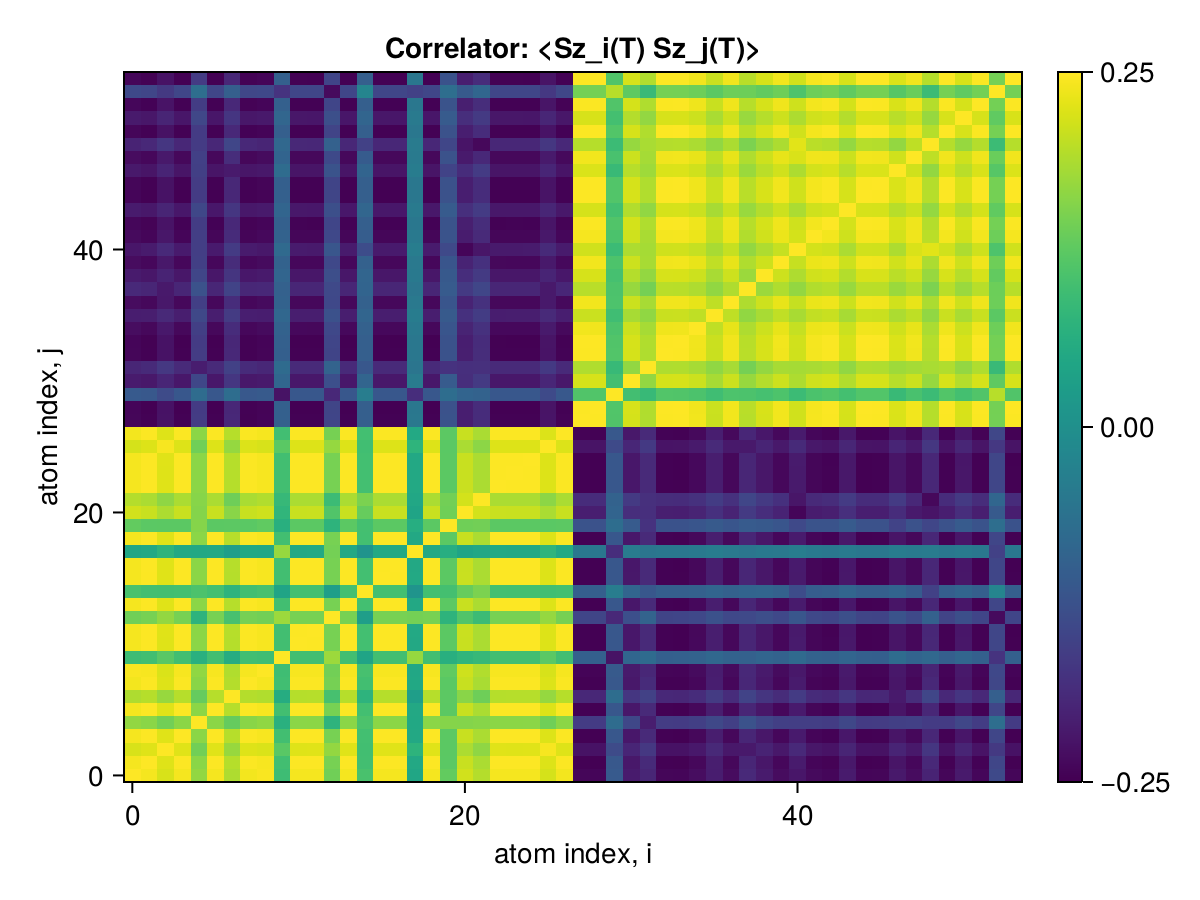

Values plotted in this chart, from the file beside it:
x1, x2, x3, x4, x5, x6, x7, x8, x9, x10, x11, x12, x13, x14, x15, x16, x17, x18, x19, x20, x21, x22, x23, x24
0.25, 0.2429, 0.2209, 0.2432, 0.1692, 0.2432, 0.1899, 0.2421, 0.2462, 0.09448, 0.243, 0.2433, 0.1423, 0.2431, 0.1066, 0.2432, 0.2432, 0.04651, 0.2431, 0.1301, 0.2157, 0.1941, 0.2433, 0.2431
0.2429, 0.25, 0.2263, 0.2491, 0.1633, 0.249, 0.1953, 0.2485, 0.2448, 0.09885, 0.2489, 0.249, 0.1476, 0.249, 0.1, 0.2487, 0.249, 0.05096, 0.249, 0.1236, 0.2091, 0.1875, 0.2488, 0.2489
0.2209, 0.2263, 0.25, 0.2266, 0.1438, 0.2266, 0.1732, 0.2255, 0.2226, 0.1216, 0.2264, 0.2267, 0.1696, 0.2266, 0.09929, 0.2267, 0.2266, 0.074, 0.2266, 0.1239, 0.1886, 0.1665, 0.2267, 0.2265
0.2432, 0.2491, 0.2266, 0.25, 0.1635, 0.2493, 0.1956, 0.2483, 0.245, 0.09913, 0.2492, 0.2493, 0.1478, 0.2493, 0.1003, 0.249, 0.2493, 0.05122, 0.2493, 0.1238, 0.2093, 0.1878, 0.2491, 0.2492
0.1692, 0.1633, 0.1438, 0.1635, 0.25, 0.1636, 0.1328, 0.1624, 0.1674, 0.0673, 0.1634, 0.1637, 0.07327, 0.1635, 0.1096, 0.1636, 0.1635, 0.0502, 0.1635, 0.1591, 0.1585, 0.1606, 0.1637, 0.1636
0.2432, 0.249, 0.2266, 0.2493, 0.1636, 0.25, 0.1956, 0.2482, 0.245, 0.0991, 0.2492, 0.2493, 0.1478, 0.2493, 0.1003, 0.249, 0.2493, 0.05121, 0.2493, 0.1238, 0.2093, 0.1878, 0.2491, 0.2492
0.1899, 0.1953, 0.1732, 0.1956, 0.1328, 0.1956, 0.25, 0.1945, 0.1916, 0.05904, 0.1955, 0.1956, 0.104, 0.1956, 0.07355, 0.1953, 0.1956, 0.03001, 0.1956, 0.1247, 0.1622, 0.1401, 0.1954, 0.1955
0.2421, 0.2485, 0.2255, 0.2483, 0.1624, 0.2482, 0.1945, 0.25, 0.2443, 0.09803, 0.2482, 0.2482, 0.1468, 0.2482, 0.09922, 0.2479, 0.2483, 0.05015, 0.2482, 0.1227, 0.2083, 0.1866, 0.248, 0.2481
0.2462, 0.2448, 0.2226, 0.245, 0.1674, 0.245, 0.1916, 0.2443, 0.25, 0.096, 0.2448, 0.245, 0.1439, 0.2449, 0.1045, 0.245, 0.245, 0.04804, 0.2449, 0.1281, 0.2135, 0.192, 0.2451, 0.2449
0.09448, 0.09885, 0.1216, 0.09913, 0.0673, 0.0991, 0.05904, 0.09803, 0.096, 0.25, 0.09913, 0.09932, 0.1765, 0.09913, 0.04256, 0.09934, 0.09911, 0.1724, 0.09908, 0.06608, 0.07825, 0.08557, 0.09923, 0.09917
0.243, 0.2489, 0.2264, 0.2492, 0.1634, 0.2492, 0.1955, 0.2482, 0.2448, 0.09913, 0.25, 0.2492, 0.1479, 0.2491, 0.1002, 0.2488, 0.2491, 0.05126, 0.2491, 0.1237, 0.2092, 0.1876, 0.2489, 0.249
0.2433, 0.249, 0.2267, 0.2493, 0.1637, 0.2493, 0.1956, 0.2482, 0.245, 0.09932, 0.2492, 0.25, 0.148, 0.2493, 0.1004, 0.249, 0.2493, 0.05142, 0.2493, 0.124, 0.2094, 0.1879, 0.2491, 0.2492
0.1423, 0.1476, 0.1696, 0.1478, 0.07327, 0.1478, 0.104, 0.1468, 0.1439, 0.1765, 0.1479, 0.148, 0.25, 0.1478, 0.02828, 0.148, 0.1478, 0.1455, 0.1478, 0.07401, 0.1146, 0.09212, 0.1479, 0.1478
0.2431, 0.249, 0.2266, 0.2493, 0.1635, 0.2493, 0.1956, 0.2482, 0.2449, 0.09913, 0.2491, 0.2493, 0.1478, 0.25, 0.1003, 0.2489, 0.2493, 0.05124, 0.2492, 0.1238, 0.2093, 0.1877, 0.249, 0.2491
0.1066, 0.1, 0.09929, 0.1003, 0.1096, 0.1003, 0.07355, 0.09922, 0.1045, 0.04256, 0.1002, 0.1004, 0.02828, 0.1003, 0.25, 0.1005, 0.1003, 0.008304, 0.1003, 0.1013, 0.1332, 0.1511, 0.1005, 0.1004
0.2432, 0.2487, 0.2267, 0.249, 0.1636, 0.249, 0.1953, 0.2479, 0.245, 0.09934, 0.2488, 0.249, 0.148, 0.2489, 0.1005, 0.25, 0.249, 0.05147, 0.2489, 0.124, 0.2094, 0.1878, 0.2491, 0.2489
0.2432, 0.249, 0.2266, 0.2493, 0.1635, 0.2493, 0.1956, 0.2483, 0.245, 0.09911, 0.2491, 0.2493, 0.1478, 0.2493, 0.1003, 0.249, 0.25, 0.05122, 0.2493, 0.1238, 0.2093, 0.1878, 0.2491, 0.2492
0.04651, 0.05096, 0.074, 0.05122, 0.0502, 0.05121, 0.03001, 0.05015, 0.04804, 0.1724, 0.05126, 0.05142, 0.1455, 0.05124, 0.008304, 0.05147, 0.05122, 0.25, 0.05119, 0.06202, 0.04208, 0.04784, 0.05134, 0.05129
0.2431, 0.249, 0.2266, 0.2493, 0.1635, 0.2493, 0.1956, 0.2482, 0.2449, 0.09908, 0.2491, 0.2493, 0.1478, 0.2492, 0.1003, 0.2489, 0.2493, 0.05119, 0.25, 0.1238, 0.2093, 0.1877, 0.249, 0.2491
0.1301, 0.1236, 0.1239, 0.1238, 0.1591, 0.1238, 0.1247, 0.1227, 0.1281, 0.06608, 0.1237, 0.124, 0.07401, 0.1238, 0.1013, 0.124, 0.1238, 0.06202, 0.1238, 0.25, 0.1416, 0.1441, 0.124, 0.1239
0.2157, 0.2091, 0.1886, 0.2093, 0.1585, 0.2093, 0.1622, 0.2083, 0.2135, 0.07825, 0.2092, 0.2094, 0.1146, 0.2093, 0.1332, 0.2094, 0.2093, 0.04208, 0.2093, 0.1416, 0.25, 0.2171, 0.2095, 0.2094
0.1941, 0.1875, 0.1665, 0.1878, 0.1606, 0.1878, 0.1401, 0.1866, 0.192, 0.08557, 0.1876, 0.1879, 0.09212, 0.1877, 0.1511, 0.1878, 0.1878, 0.04784, 0.1877, 0.1441, 0.2171, 0.25, 0.1879, 0.1878
0.2433, 0.2488, 0.2267, 0.2491, 0.1637, 0.2491, 0.1954, 0.248, 0.2451, 0.09923, 0.2489, 0.2491, 0.1479, 0.249, 0.1005, 0.2491, 0.2491, 0.05134, 0.249, 0.124, 0.2095, 0.1879, 0.25, 0.249
0.2431, 0.2489, 0.2265, 0.2492, 0.1636, 0.2492, 0.1955, 0.2481, 0.2449, 0.09917, 0.249, 0.2492, 0.1478, 0.2491, 0.1004, 0.2489, 0.2492, 0.05129, 0.2491, 0.1239, 0.2094, 0.1878, 0.249, 0.25
0.2431, 0.2489, 0.2266, 0.2492, 0.1635, 0.2492, 0.1955, 0.2481, 0.2449, 0.09913, 0.2491, 0.2493, 0.1478, 0.2492, 0.1003, 0.2489, 0.2492, 0.05125, 0.2492, 0.1238, 0.2093, 0.1877, 0.249, 0.2491
0.2186, 0.2245, 0.2452, 0.2248, 0.142, 0.2247, 0.1716, 0.2236, 0.2204, 0.1227, 0.2246, 0.2248, 0.1711, 0.2247, 0.09796, 0.2244, 0.2247, 0.07551, 0.2247, 0.123, 0.1868, 0.1646, 0.2245, 0.2246
0.242, 0.2479, 0.2256, 0.2481, 0.1638, 0.2482, 0.1961, 0.247, 0.2438, 0.09832, 0.248, 0.2482, 0.147, 0.2481, 0.1001, 0.2478, 0.2481, 0.05142, 0.2481, 0.1247, 0.2088, 0.1868, 0.2479, 0.248
-0.2429, -0.2487, -0.2263, -0.2486, -0.1631, -0.2486, -0.1948, -0.249, -0.2449, -0.09865, -0.2485, -0.2486, -0.1474, -0.2485, -0.1, -0.2486, -0.2486, -0.05074, -0.2486, -0.1235, -0.2092, -0.1875, -0.2488, -0.2485
-0.2434, -0.2493, -0.2269, -0.2496, -0.1637, -0.2496, -0.1958, -0.2485, -0.2452, -0.09924, -0.2494, -0.2496, -0.148, -0.2496, -0.1005, -0.2492, -0.2496, -0.05129, -0.2495, -0.124, -0.2096, -0.188, -0.2493, -0.2494
-0.1089, -0.1143, -0.1375, -0.1146, -0.07432, -0.1145, -0.07258, -0.1135, -0.1108, -0.2258, -0.1146, -0.1148, -0.1946, -0.1146, -0.03939, -0.1148, -0.1146, -0.186, -0.1145, -0.07299, -0.09041, -0.09366, -0.1147, -0.1146
-0.2142, -0.2193, -0.1986, -0.2196, -0.1442, -0.2196, -0.1723, -0.2185, -0.2157, -0.08642, -0.2194, -0.2196, -0.1292, -0.2195, -0.0883, -0.2193, -0.2196, -0.04432, -0.2195, -0.1088, -0.1844, -0.1655, -0.2193, -0.2194
-0.1979, -0.1913, -0.1693, -0.1915, -0.2108, -0.1916, -0.1535, -0.1904, -0.1958, -0.07751, -0.1914, -0.1917, -0.09161, -0.1915, -0.115, -0.1916, -0.1916, -0.0557, -0.1915, -0.179, -0.1828, -0.1816, -0.1917, -0.1915
-0.2426, -0.2485, -0.2271, -0.2487, -0.163, -0.2487, -0.195, -0.248, -0.2444, -0.09956, -0.2486, -0.2487, -0.1483, -0.2487, -0.1002, -0.2484, -0.2487, -0.05164, -0.2487, -0.1238, -0.2088, -0.1872, -0.2485, -0.2486
-0.2432, -0.2491, -0.2267, -0.2494, -0.1635, -0.2494, -0.1956, -0.2484, -0.245, -0.09913, -0.2492, -0.2494, -0.1479, -0.2493, -0.1003, -0.249, -0.2493, -0.05122, -0.2493, -0.1238, -0.2094, -0.1878, -0.2491, -0.2492
-0.2339, -0.2401, -0.2179, -0.2399, -0.157, -0.2399, -0.1879, -0.241, -0.2361, -0.09471, -0.2398, -0.2399, -0.1418, -0.2398, -0.09587, -0.2395, -0.2399, -0.04845, -0.2399, -0.1186, -0.2013, -0.1803, -0.2397, -0.2397
-0.211, -0.21, -0.1932, -0.2103, -0.1428, -0.2103, -0.1648, -0.2092, -0.2106, -0.0839, -0.2101, -0.2104, -0.1259, -0.2103, -0.08806, -0.2104, -0.2103, -0.04234, -0.2102, -0.1094, -0.1812, -0.1619, -0.2104, -0.2102
-0.2344, -0.2404, -0.2184, -0.2404, -0.1574, -0.2404, -0.1884, -0.2407, -0.2364, -0.09515, -0.2403, -0.2404, -0.1422, -0.2403, -0.09632, -0.24, -0.2404, -0.04886, -0.2404, -0.1191, -0.2018, -0.1808, -0.2402, -0.2402
-0.1925, -0.1973, -0.2173, -0.1976, -0.1247, -0.1976, -0.1516, -0.1965, -0.1939, -0.09609, -0.1974, -0.1977, -0.1408, -0.1976, -0.09003, -0.1973, -0.1976, -0.05487, -0.1976, -0.1085, -0.1663, -0.1459, -0.1974, -0.1975
-0.2144, -0.2202, -0.2017, -0.2205, -0.1452, -0.2205, -0.1739, -0.2194, -0.2162, -0.08877, -0.2203, -0.2205, -0.1323, -0.2205, -0.08936, -0.2201, -0.2205, -0.04751, -0.2204, -0.1108, -0.1859, -0.166, -0.2202, -0.2203
-0.2347, -0.2407, -0.2187, -0.2407, -0.1576, -0.2407, -0.1887, -0.2409, -0.2367, -0.0953, -0.2406, -0.2407, -0.1424, -0.2406, -0.09647, -0.2403, -0.2407, -0.04896, -0.2407, -0.1192, -0.202, -0.1811, -0.2405, -0.2405
-0.2212, -0.2146, -0.1929, -0.2149, -0.1589, -0.2149, -0.1634, -0.2138, -0.219, -0.07928, -0.2147, -0.215, -0.1169, -0.2149, -0.1345, -0.215, -0.2149, -0.03981, -0.2149, -0.1402, -0.2434, -0.2217, -0.2151, -0.2149
-0.2372, -0.2433, -0.2204, -0.2432, -0.1588, -0.2431, -0.1897, -0.2441, -0.2393, -0.09364, -0.243, -0.2431, -0.1423, -0.243, -0.1042, -0.2428, -0.2431, -0.04763, -0.2431, -0.1236, -0.2129, -0.1916, -0.2429, -0.243
-0.2419, -0.2474, -0.2255, -0.2477, -0.1627, -0.2477, -0.1943, -0.2466, -0.2437, -0.09895, -0.2475, -0.2477, -0.1474, -0.2476, -0.09991, -0.2477, -0.2477, -0.05132, -0.2476, -0.1233, -0.2083, -0.1869, -0.2478, -0.2476
-0.2135, -0.219, -0.1994, -0.2193, -0.1434, -0.2193, -0.1721, -0.2182, -0.2152, -0.08775, -0.2192, -0.2194, -0.1305, -0.2193, -0.08725, -0.219, -0.2193, -0.04551, -0.2193, -0.1082, -0.1828, -0.1639, -0.2191, -0.2192
-0.2434, -0.2493, -0.2268, -0.2496, -0.1638, -0.2496, -0.1958, -0.2484, -0.2452, -0.09931, -0.2494, -0.2496, -0.148, -0.2495, -0.1005, -0.2492, -0.2495, -0.05137, -0.2495, -0.1241, -0.2096, -0.188, -0.2493, -0.2494
-0.2426, -0.2485, -0.2272, -0.2488, -0.1631, -0.2488, -0.195, -0.2476, -0.2444, -0.09967, -0.2486, -0.2488, -0.1484, -0.2487, -0.1004, -0.2484, -0.2488, -0.05179, -0.2487, -0.1239, -0.2089, -0.1873, -0.2485, -0.2486
-0.2176, -0.2228, -0.2005, -0.2231, -0.1569, -0.2231, -0.2156, -0.222, -0.2192, -0.07447, -0.223, -0.2231, -0.1226, -0.2231, -0.09066, -0.2228, -0.2231, -0.04071, -0.2231, -0.1502, -0.1885, -0.1639, -0.2229, -0.223
-0.2344, -0.2406, -0.2176, -0.2405, -0.1565, -0.2404, -0.1871, -0.2415, -0.2366, -0.09096, -0.2403, -0.2404, -0.1397, -0.2403, -0.1071, -0.24, -0.2404, -0.04612, -0.2404, -0.1241, -0.2162, -0.1945, -0.2402, -0.2402
-0.2016, -0.1949, -0.173, -0.1952, -0.164, -0.1952, -0.1456, -0.1941, -0.1995, -0.08324, -0.195, -0.1953, -0.09712, -0.1952, -0.1533, -0.1953, -0.1952, -0.04368, -0.1952, -0.1459, -0.2238, -0.2404, -0.1954, -0.1953
-0.243, -0.2485, -0.2276, -0.2488, -0.1634, -0.2488, -0.195, -0.2477, -0.2448, -0.1001, -0.2486, -0.2488, -0.1488, -0.2487, -0.1006, -0.2488, -0.2488, -0.05215, -0.2487, -0.1242, -0.2092, -0.1876, -0.2489, -0.2487
-0.215, -0.2205, -0.1997, -0.2208, -0.1447, -0.2208, -0.1735, -0.2197, -0.2167, -0.08725, -0.2207, -0.2208, -0.1302, -0.2208, -0.08784, -0.2205, -0.2208, -0.04494, -0.2208, -0.1088, -0.1843, -0.1654, -0.2206, -0.2207
-0.2419, -0.2476, -0.2256, -0.2479, -0.1627, -0.2479, -0.1945, -0.2468, -0.2437, -0.09874, -0.2478, -0.2479, -0.1472, -0.2479, -0.09988, -0.2477, -0.2479, -0.0511, -0.2479, -0.1233, -0.2083, -0.1868, -0.2478, -0.2478
-0.1398, -0.1452, -0.168, -0.1455, -0.0702, -0.1454, -0.1008, -0.1444, -0.1414, -0.1769, -0.1455, -0.1456, -0.2373, -0.1455, -0.02347, -0.1456, -0.1454, -0.154, -0.1454, -0.06968, -0.1095, -0.08676, -0.1455, -0.1454
-0.2431, -0.249, -0.2266, -0.2493, -0.1635, -0.2493, -0.1956, -0.2482, -0.2449, -0.09916, -0.2491, -0.2493, -0.1479, -0.2492, -0.1004, -0.2489, -0.2493, -0.05127, -0.2492, -0.1239, -0.2094, -0.1878, -0.249, -0.2491
